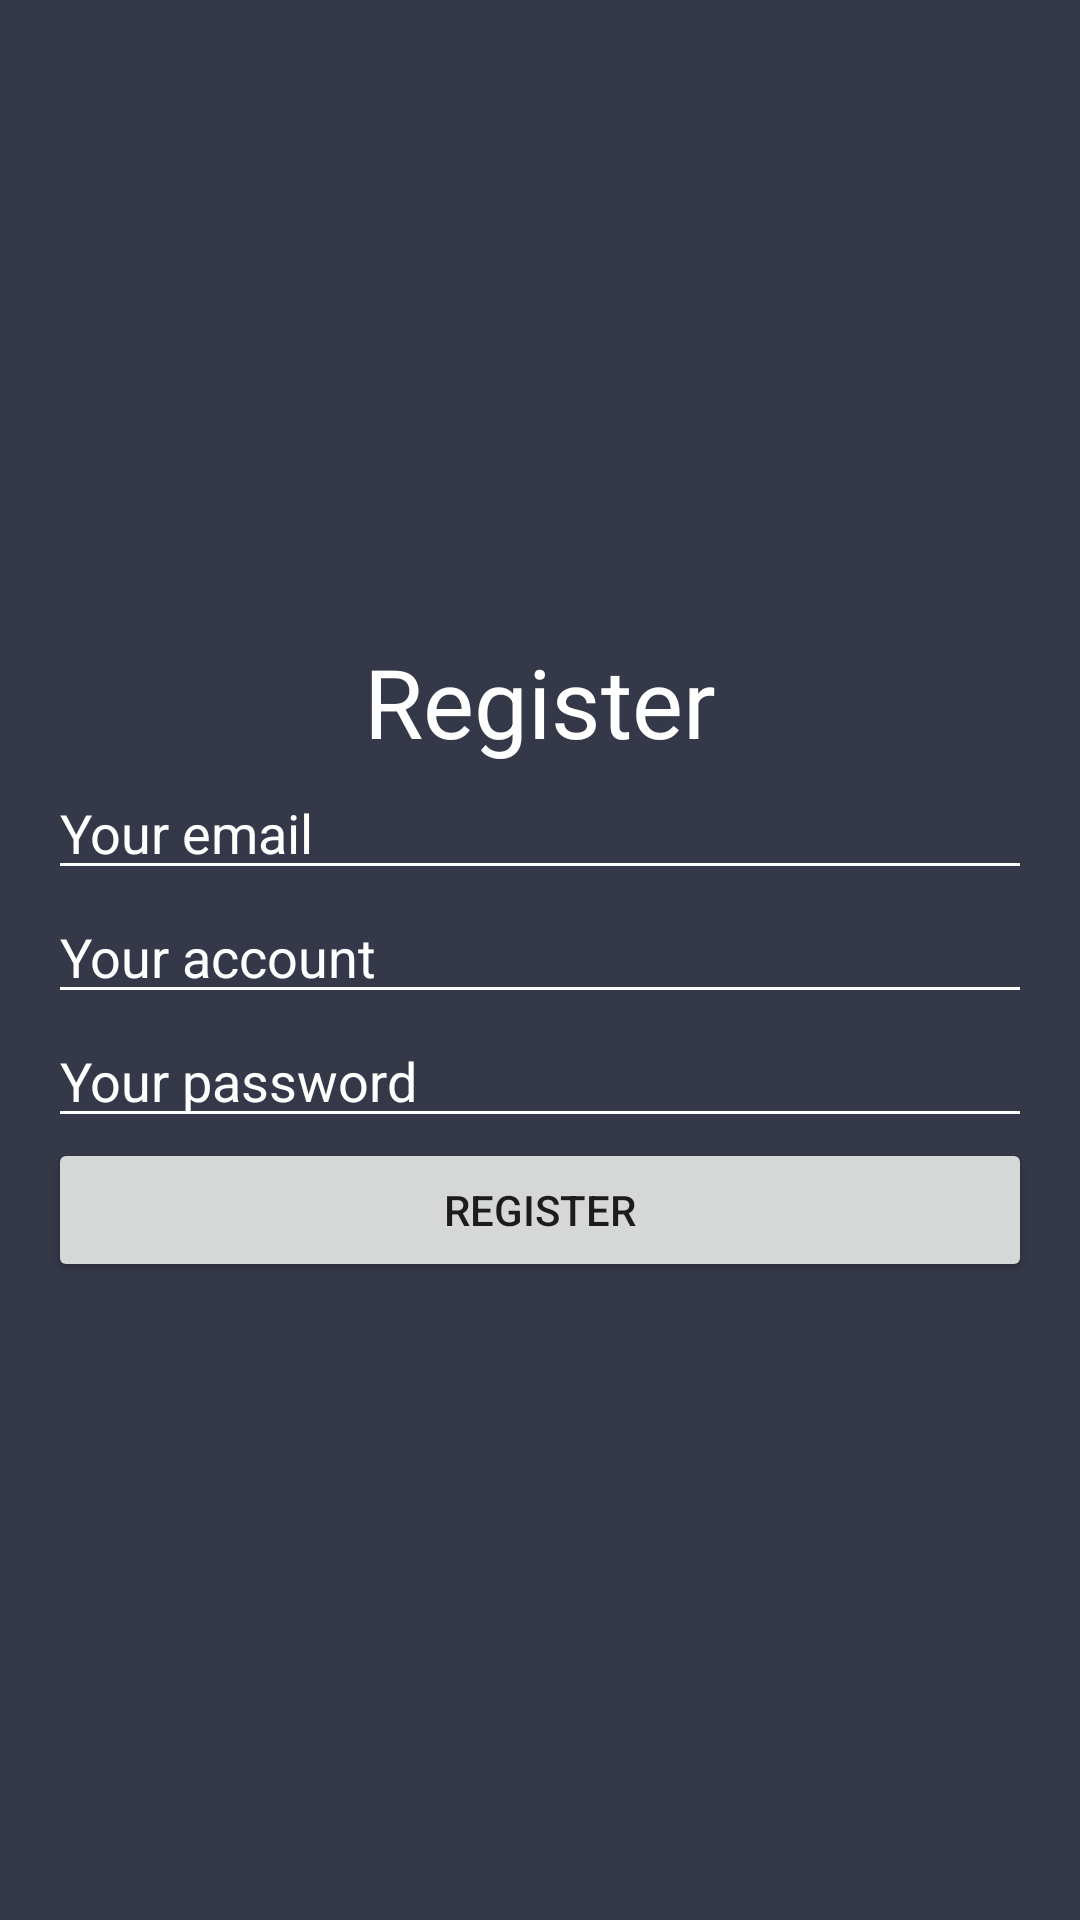

Layout XML and referenced resources for this Android screen:
<!-- AndroidManifest.xml: application theme AppTheme -->
<!-- res/layout/activity_register.xml -->
<?xml version="1.0" encoding="utf-8"?>
<LinearLayout xmlns:android="http://schemas.android.com/apk/res/android"
    xmlns:app="http://schemas.android.com/apk/res-auto"
    xmlns:tools="http://schemas.android.com/tools"
    android:id="@+id/mainActivity"
    android:layout_width="match_parent"
    android:layout_height="match_parent"
    android:orientation="vertical"
    android:padding="16dp"
    android:gravity="center"
    tools:context=".MainActivity"
    android:background="@color/blacktest"
    >
    <TextView
        android:layout_width="match_parent"
        android:layout_height="wrap_content"
        android:textSize="32sp"
        android:text="@string/Register"
        android:gravity="center"
        android:textColor="@color/whileColor"
        />

    <EditText
        android:id = "@+id/edit_register_email"
        android:layout_width = "match_parent"
        android:layout_height = "wrap_content"
        android:hint="Your email"
        android:textColorHint="@color/whileColor"
        android:backgroundTint="@color/whileColor"
        />
    <EditText
        android:id = "@+id/edit_register_account"
        android:layout_width = "match_parent"
        android:layout_height = "wrap_content"
        android:hint="Your account"
        android:textColorHint="@color/whileColor"
        android:backgroundTint="@color/whileColor"
        />
    <EditText
        android:id="@+id/edit_register_password"
        android:layout_width="match_parent"
        android:layout_height="wrap_content"
        android:hint="Your password"
        android:inputType="textPassword"
        android:textColorHint="@color/whileColor"
        android:backgroundTint="@color/whileColor"
        />
    <Button
        android:id = "@+id/btn_register"
        android:layout_width="match_parent"
        android:layout_height="wrap_content"
        android:onClick = "login"
        android:text = "@string/Register"
        />

</LinearLayout>
<!-- resources referenced by this layout -->
<resources>
  <color name="blacktest">#353848</color>
  <color name="whileColor">#FFFFFF</color>
  <string name="Register">Register</string>
  <style name="AppTheme" parent="Theme.AppCompat.Light.NoActionBar">
          <item name="colorPrimary">@color/whileColor</item>
      </style>
</resources>
